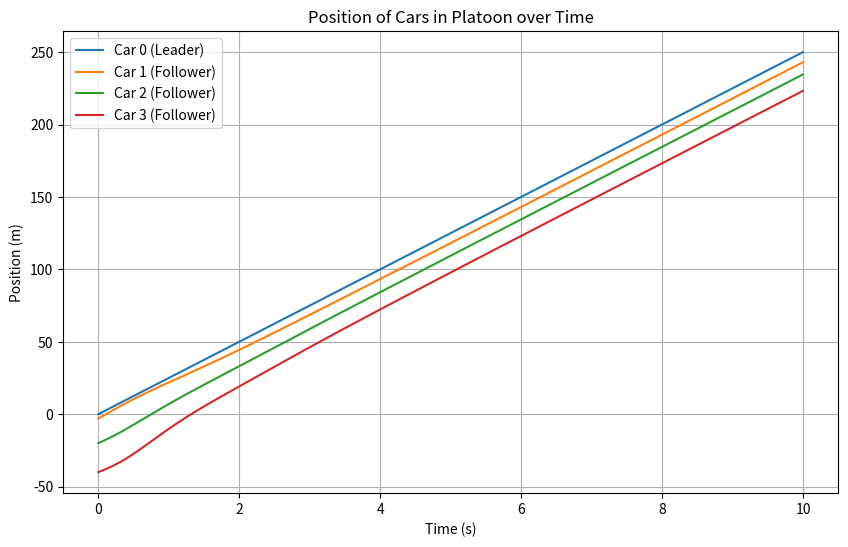
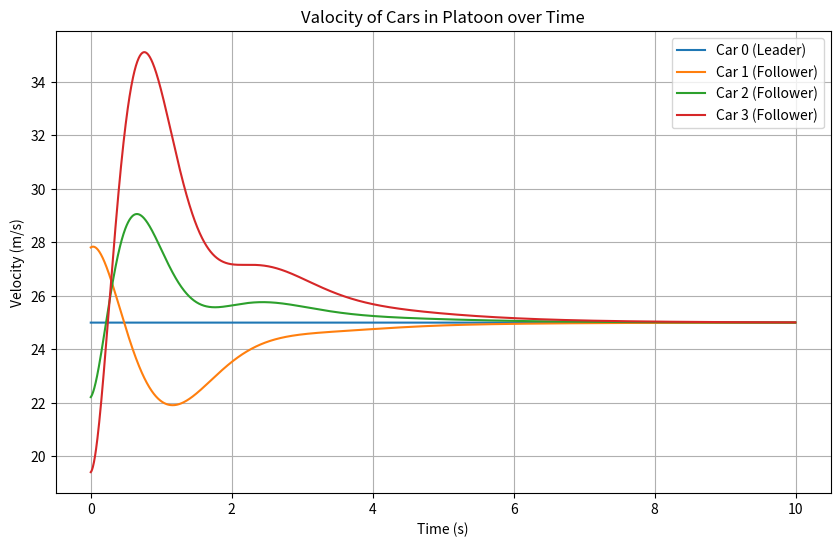
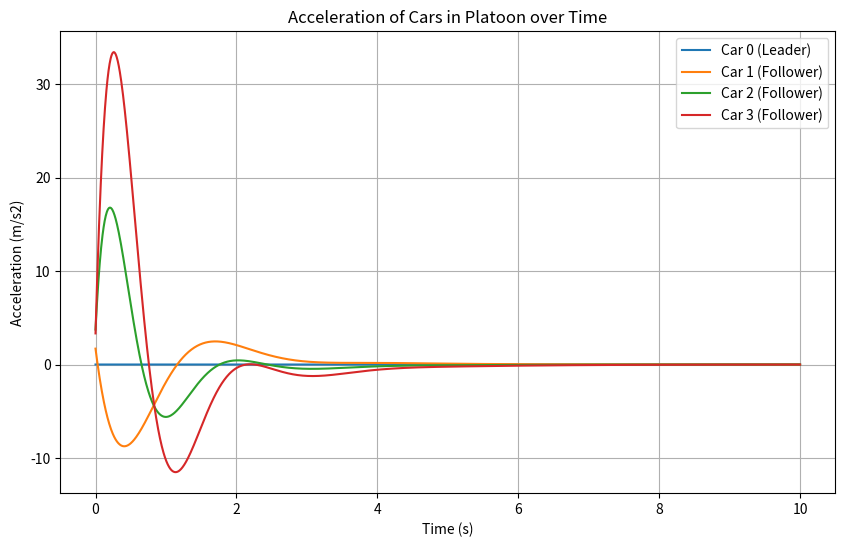

Recreate these plots in Python, in order.
import numpy as np
import matplotlib.pyplot as plt

# Kalman filter function
def kalman_filter(X, P, A, B, U, H, Q, R, Z):
    # Prediction step
    X_pred = np.dot(A, X) + np.dot(B, U)
    P_pred = np.dot(A, np.dot(P, A.T)) + Q
    
    # Update step
    S = np.dot(H, (np.dot(P_pred, H.T)+R))
    K = np.dot(P_pred, np.dot(H.T, np.linalg.inv(S)))

    X_new = X_pred + np.dot(K, (Z - np.dot(H, X_pred)))
    P_new = np.dot((np.eye(len(K)) - np.dot(K, H)), P_pred)

    return X_new, P_new

def get_matrices(n):
    Z_n_n = np.zeros((n, n))
    I_n_n = np.eye(n)

    Xi = Z_n_n.copy()
    Omega = Z_n_n.copy()
    Lambda = Z_n_n.copy()
    for i in range(n):
        for j in range(n):
            if (i == j):
                Xi[i][i] = -1 * C[n-1-i] * K[n-1-i] / tau[n-1-i]
                Omega[i][i] = -1 * C[n-1-i] * B[n-1-i] / tau[n-1-i]
                Lambda[i][i] = -1 * (1 + C[n-1-i] * H[n-1-i]) / tau[n-1-i]
            else:
                Xi[i][j] = K[n-1-i] / tau[n-1-i] * get_S(i, j)
                Omega[i][j] = B[n-1-i] / tau[n-1-i] * get_S(i, j)
                Lambda[i][j] = H[n-1-i] / tau[n-1-i] * get_S(i, j)
    A_matrix = np.block([
        [Z_n_n, I_n_n, Z_n_n],
        [Z_n_n, Z_n_n, I_n_n],
        [Xi, Omega, Lambda]
    ])
    B_matrix = np.block([
        [Z_n_n],
        [Z_n_n],
        [I_n_n]
    ])
    return (A_matrix, B_matrix)

def get_U(n):
    U = np.zeros((n, 1))  
    for k in range(n):
        sum_distances = 0
        for j in I[n-k]:  
            sum_distances += get_desired_distance(n-k, j)
        
        U[k] = K[k] / tau[k] * sum_distances  
    return U

def get_S(i, j):
    if i in I[j]:
        return 1
    return 0

def sgn(i, j):
    if i > j:
        return 1
    return -1

def get_desired_distance(i, j):
    d = 0
    for k in range(min([i, j]), max([i, j])):
        d += li[k] + desired_distance[k]
    return -1 * sgn(i, j) * d

# PLATOON OF 4 CARS(0, 1, 2, 3; 0 LEADER)
I = [[], [0], [0, 1], [0, 2]]

li = np.array([4, 4.4, 3.8, 5.2])
xi = np.array([0, -8, -20, -40])
vi = np.array([25, 27.8, 22.2, 19.4])
ai = np.array([0, 2, 3, 2])
desired_distance = np.array([3, 4, 4])

# Currently I'm calculating delta manually for testing
del_xi = np.array([[-40, -20, -3]])
del_vi = np.array([[-5.6, -2.8, 2.8]])
del_ai = np.array([[2, 3, 2]])

# Simulation parameters
simulation_time = 10
time_step = 0.005
num_of_iter = int(simulation_time/time_step)

# Initialize arrays to store positions of all cars over time
time_array = np.arange(0, simulation_time, time_step)
car_0 = np.zeros((num_of_iter, 3))  # Car 0 (leader)
car_1 = np.zeros((num_of_iter, 3))  # Car 1 (follower)
car_2 = np.zeros((num_of_iter, 3))  # Car 2 (follower)
car_3 = np.zeros((num_of_iter, 3))  # Car 3 (follower)

# Initial conditions for car 0 (leader)
car_0_position = xi[0]
car_0_velocity = vi[0]
car_0_acceleration = ai[0]

X = np.concatenate((del_xi, del_vi, del_ai), axis=1).transpose()
X_current = X.copy()

K = [3, 3, 3]
B = [5, 5, 5]
H = [1, 1, 1]
tau = [0.5, 0.5, 0.5]

n = 3
C = [len(I[1]), len(I[2]), len(I[3])]

A_matrix, B_matrix = get_matrices(n)

# Kalman Filter Variables
H_kalman = np.eye(3 * n)

Q = np.eye(3 * n) * 1e-5  # Process noise covariance
R = np.eye(3 * n) * 1e-5  # Measurement noise covariance

P = np.eye(3 * n) * 1e-5

# Updation loop
for iter in range(num_of_iter):
    # Update car 0 position based on its velocity and acceleration
    car_0_position += car_0_velocity * time_step + 0.5 * car_0_acceleration * time_step**2
    car_0_velocity += car_0_acceleration * time_step

    U = get_U(n)

    X_cap = np.matmul(A_matrix, X_current) + np.matmul(B_matrix, U)     # Currently using this as measurements

    # Kalman filter measurement: here we assume the measurement Z to be the current state
    Z = X_cap.copy()

    # Apply Kalman filter
    X_new, P = kalman_filter(X_current, P, A_matrix, B_matrix, U, H_kalman, Q, R, Z)
    
    # Update X_current with Kalman filter output
    X_cap = X_new.copy()

    X_current = X_current + time_step * X_cap

    # Putting values in array for graph
    car_0[iter][0] = car_0_position
    car_0[iter][1] = car_0_velocity
    car_0[iter][2] = car_0_acceleration
    car_1[iter][0] = car_0_position + X_current[2, 0]
    car_1[iter][1] = car_0_velocity + X_current[5, 0]
    car_1[iter][2] = X_current[8, 0]
    car_2[iter][0] = car_0_position + X_current[1, 0]   
    car_2[iter][1] = car_0_velocity + X_current[4, 0]   
    car_2[iter][2] = X_current[7, 0]
    car_3[iter][0] = car_0_position + X_current[0, 0]
    car_3[iter][1] = car_0_velocity + X_current[3, 0]
    car_3[iter][2] = X_current[6, 0]

    # print(f"Time {iter * time_step:.1f}s: X = \n{X_current}")
    # print(f"Time {iter * time_step:.1f}s: X = \n{X_new}")

    



plt.figure(figsize=(10, 6))
plt.plot(time_array, car_0.transpose()[0], label="Car 0 (Leader)", linestyle='-')
plt.plot(time_array, car_1.transpose()[0], label="Car 1 (Follower)", linestyle='-')
plt.plot(time_array, car_2.transpose()[0], label="Car 2 (Follower)", linestyle='-')
plt.plot(time_array, car_3.transpose()[0], label="Car 3 (Follower)", linestyle='-')
plt.xlabel("Time (s)")
plt.ylabel("Position (m)")
plt.title("Position of Cars in Platoon over Time")
plt.legend()
plt.grid(True)


plt.savefig("platoon_positions.png")

plt.figure(figsize=(10, 6))
plt.plot(time_array, car_0.transpose()[1], label="Car 0 (Leader)", linestyle='-')
plt.plot(time_array, car_1.transpose()[1], label="Car 1 (Follower)", linestyle='-')
plt.plot(time_array, car_2.transpose()[1], label="Car 2 (Follower)", linestyle='-')
plt.plot(time_array, car_3.transpose()[1], label="Car 3 (Follower)", linestyle='-')
plt.xlabel("Time (s)")
plt.ylabel("Velocity (m/s)")
plt.title("Valocity of Cars in Platoon over Time")
plt.legend()
plt.grid(True)

plt.savefig("platoon_velocity.png")

plt.figure(figsize=(10, 6))
plt.plot(time_array, car_0.transpose()[2], label="Car 0 (Leader)", linestyle='-')
plt.plot(time_array, car_1.transpose()[2], label="Car 1 (Follower)", linestyle='-')
plt.plot(time_array, car_2.transpose()[2], label="Car 2 (Follower)", linestyle='-')
plt.plot(time_array, car_3.transpose()[2], label="Car 3 (Follower)", linestyle='-')
plt.xlabel("Time (s)")
plt.ylabel("Acceleration (m/s2)")
plt.title("Acceleration of Cars in Platoon over Time")
plt.legend()
plt.grid(True)

plt.savefig("platoon_acceleration.png")
